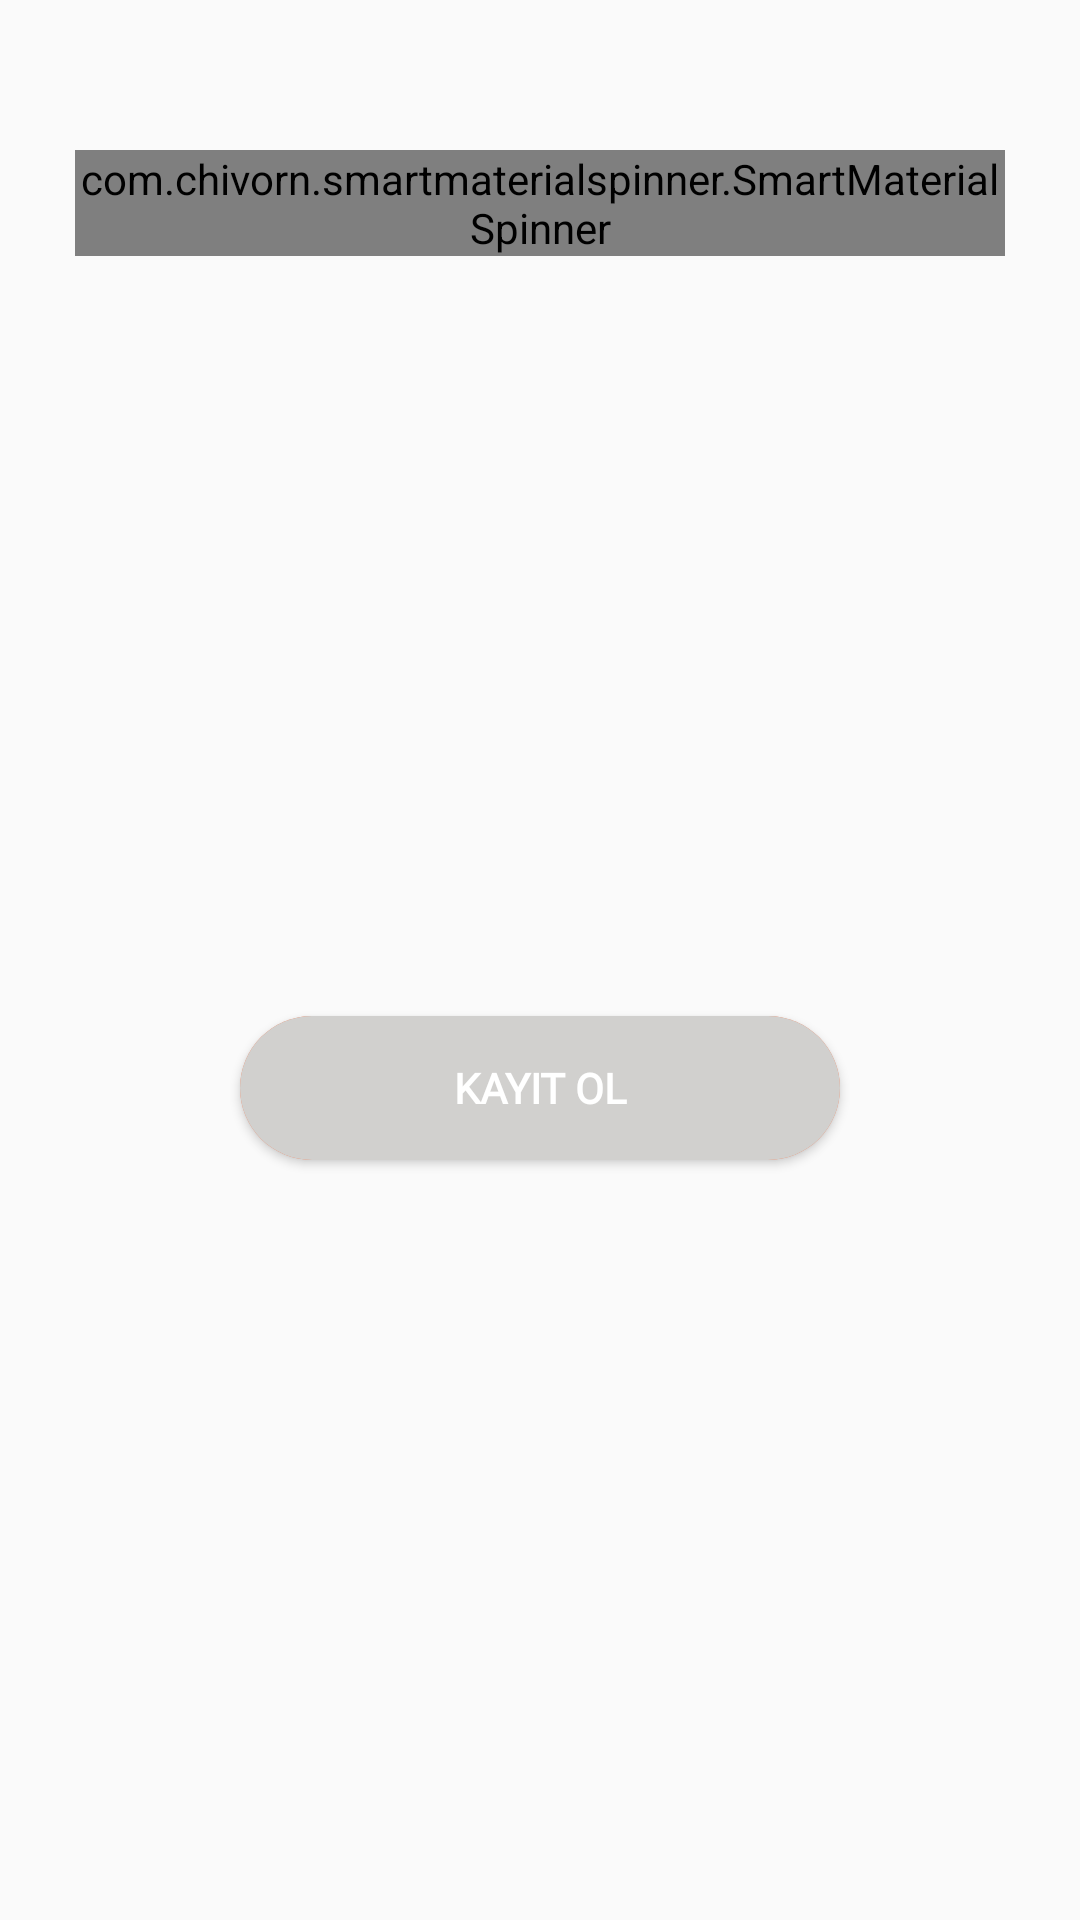

Reconstruct the res/layout file that produces this screen, plus the resources it refers to.
<!-- AndroidManifest.xml: application theme Theme.AppCompat.Light.NoActionBar.FullScreen -->
<!-- res/layout/fragment_city.xml -->
<?xml version="1.0" encoding="utf-8"?>
<LinearLayout xmlns:android="http://schemas.android.com/apk/res/android"
    xmlns:tools="http://schemas.android.com/tools"
    android:layout_width="match_parent"
    android:layout_height="match_parent"
    xmlns:app="http://schemas.android.com/apk/res-auto"
    tools:context=".Fragments.CityFragment"
    android:orientation="vertical">


    <com.chivorn.smartmaterialspinner.SmartMaterialSpinner
        android:id="@+id/spinner_sehir"
        android:layout_marginTop="50dp"
        android:layout_width="match_parent"
        android:layout_height="wrap_content"
        app:smsp_floatingLabelColor="@color/Black"
        app:smsp_floatingLabelText="Şehir"
        app:smsp_hintSize="18dp"
        app:smsp_hint="Şehir Seçiniz"
        app:smsp_hintColor="@color/BlackGhost"
        app:smsp_multilineError="false"
        app:smsp_arrowSize="18dp"
        android:layout_gravity="center"
        app:smsp_arrowColor="@color/BlackGhost"
        app:smsp_selectedItemListColor="@color/Dark_Sea_Green"
        android:spinnerMode="dialog"
        app:smsp_underlineColor="@color/BlackGhost"
        android:layout_marginRight="25dp"
        android:layout_marginLeft="25dp"
        app:smsp_isSearchable="true"
        app:smsp_enableSearchHeader="false"
        app:smsp_searchHint="Şehir Ara..."
        />


    <LinearLayout
        android:layout_width="match_parent"
        android:layout_height="match_parent"
        android:gravity="center">

        <Button
            android:id="@+id/kayit_ol"
            android:layout_gravity="center"
            android:layout_width="200dp"
            android:layout_height="wrap_content"
            android:text="KAYIT OL"
            android:textColor="@color/White"
            android:textStyle="bold"
            android:fontFamily="@font/openbold"
            style="@style/register_button">

        </Button>

    </LinearLayout>


</LinearLayout>
<!-- resources referenced by this layout -->
<resources>
  <color name="Black">#000000</color>
  <color name="BlackGhost">#70000000</color>
  <color name="Dark_Sea_Green">#8BB381</color>
  <color name="White">#FFFFFF</color>
  <style name="register_button">
          <item name="android:background">
              @drawable/register_button
          </item>
      </style>
  <style name="Theme.AppCompat.Light.NoActionBar.FullScreen" parent="@style/Theme.AppCompat.Light.NoActionBar">
          <item name="android:windowNoTitle">true</item>
          <item name="android:windowActionBar">false</item>
          <item name="android:windowFullscreen">true</item>
          <item name="android:windowContentOverlay">@null</item>
      </style>
  <!-- drawable register_button (drawable) -->
  <?xml version="1.0" encoding="utf-8"?>
  <ripple xmlns:tools="http://schemas.android.com/tools"
      android:color="@color/WhiteGhost" xmlns:android="http://schemas.android.com/apk/res/android"
      tools:targetApi="lollipop">
      <item android:state_enabled="true">
          <shape android:shape="rectangle" >
              <solid android:color="#F88158"/>
              <corners android:radius="48dp">
              </corners>
          </shape>
      </item>
  
      <item android:state_enabled="false">
          <shape android:shape="rectangle" >
              <solid android:color="@color/Gray_Goose"/>
              <corners android:radius="48dp">
              </corners>
          </shape>
      </item>
  </ripple>
  <color name="WhiteGhost">#BEFFFFFF</color>
  <color name="Gray_Goose">#D1D0CE</color>
</resources>
